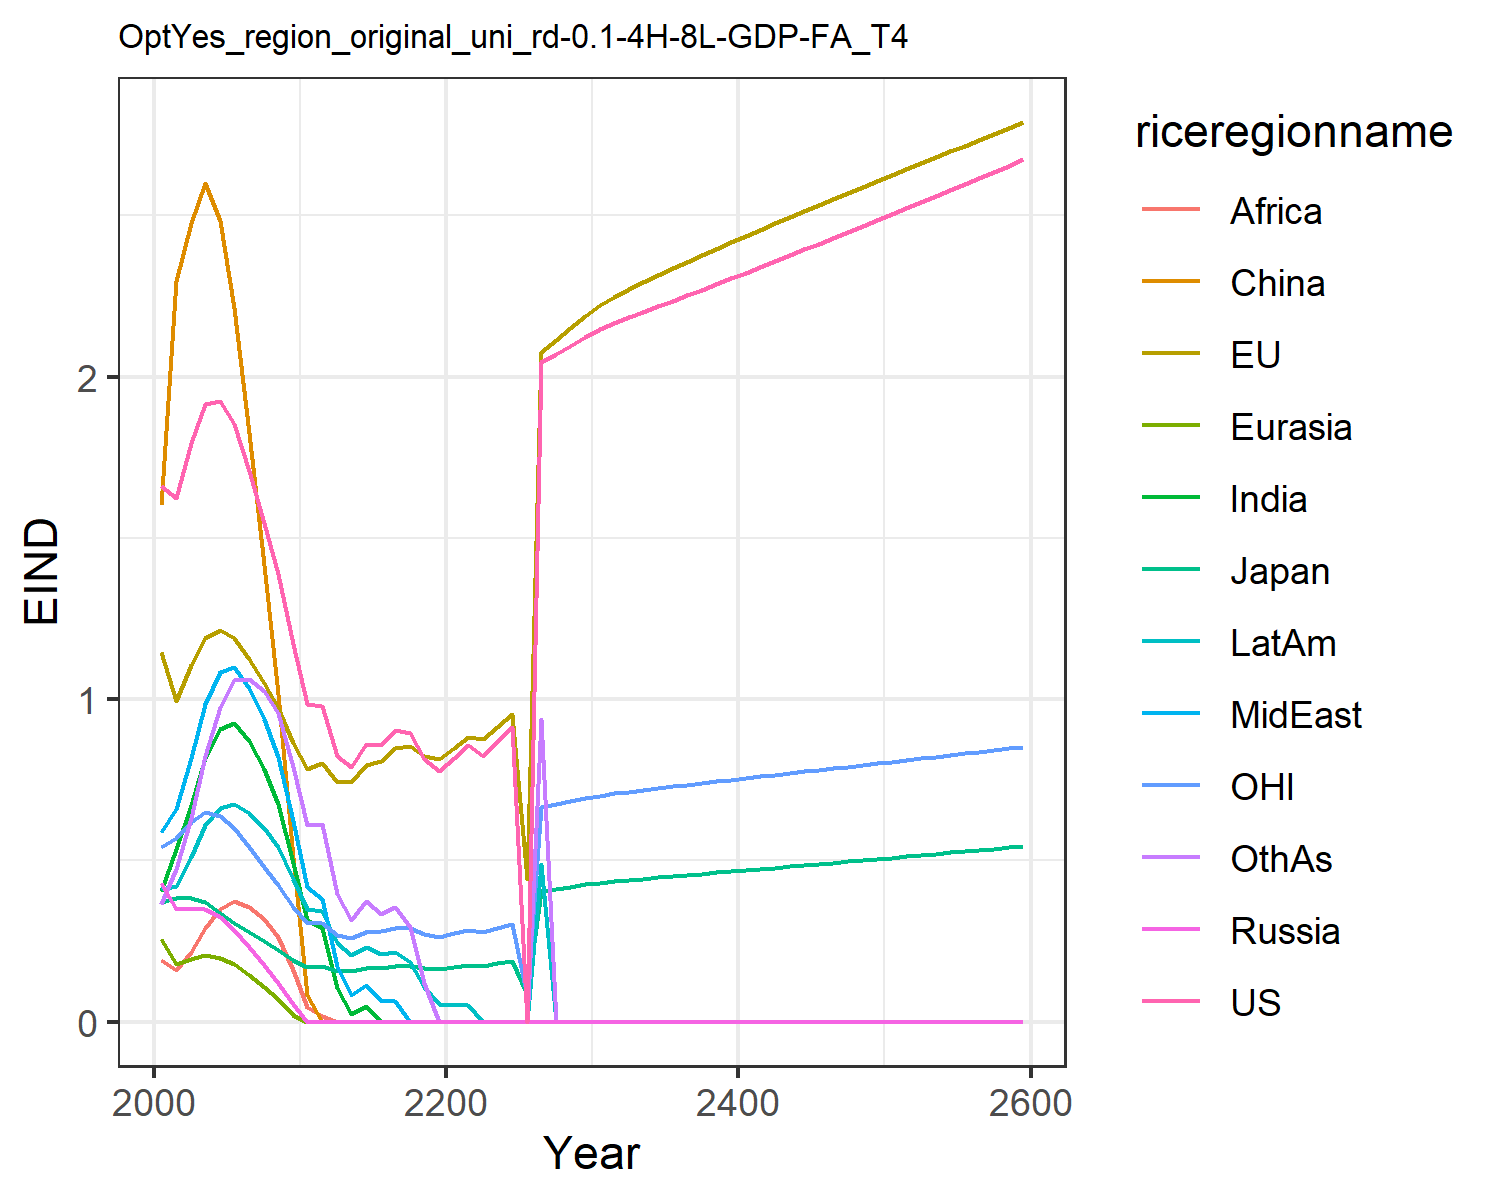

Values plotted in this chart, from the file beside it:
1.6621334550980102, 1.1460506191660516, 0.3699659257424831, 0.43123618180564005, 0.2566662932747705, 1.6007411280266048, 0.4051515896926559, 0.5896749604345518, 0.19137708401697257, 0.4122723985071479, 0.541778261497279, 0.3639521027378334
1.624, 0.9941, 0.3821, 0.3488, 0.1802, 2.297, 0.5369, 0.6586, 0.1603, 0.4211, 0.5697, 0.474
1.793, 1.106, 0.384, 0.351, 0.193, 2.475, 0.6704, 0.8175, 0.2151, 0.5121, 0.62, 0.6314
1.915, 1.189, 0.3721, 0.3507, 0.2055, 2.6, 0.8181, 0.9844, 0.2891, 0.6093, 0.65, 0.8237
1.925, 1.213, 0.3357, 0.3247, 0.1988, 2.483, 0.9079, 1.083, 0.3483, 0.664, 0.6385, 0.9754
1.854, 1.19, 0.3068, 0.2853, 0.1787, 2.213, 0.9262, 1.098, 0.3735, 0.6758, 0.5999, 1.06
1.707, 1.126, 0.2787, 0.2313, 0.1453, 1.827, 0.8705, 1.035, 0.3564, 0.6473, 0.5406, 1.063
1.548, 1.051, 0.2503, 0.1752, 0.108, 1.417, 0.7829, 0.9398, 0.3189, 0.6007, 0.4808, 1.026
1.389, 0.9725, 0.2236, 0.1211, 0.06985, 1.015, 0.6734, 0.8221, 0.2638, 0.5422, 0.4243, 0.9561
1.172, 0.8646, 0.1922, 0.05479, 0.01992, 0.5115, 0.4927, 0.6233, 0.1594, 0.443, 0.3566, 0.7905
0.9841, 0.7833, 0.1701, 0.0, 0.0, 0.08369, 0.3157, 0.4171, 0.04432, 0.3479, 0.3056, 0.6103
0.9793, 0.8017, 0.1716, 0.0, 0.0, 0.0, 0.2918, 0.3792, 0.01802, 0.342, 0.3058, 0.6129
0.8243, 0.7438, 0.1577, 0.0, 0.0, 0.0, 0.1038, 0.1713, 0.0, 0.244, 0.2687, 0.3958
0.7883, 0.7425, 0.156, 0.0, 0.0, 0.0, 0.02243, 0.08438, 0.0, 0.2061, 0.2608, 0.3146
0.8603, 0.7953, 0.1655, 0.0, 0.0, 0.0, 0.04964, 0.1132, 0.0, 0.2302, 0.2792, 0.3741
0.8588, 0.8094, 0.1671, 0.0, 0.0, 0.0, 0.0009516, 0.0633, 0.0, 0.2096, 0.2797, 0.3342
0.9049, 0.8477, 0.1737, 0.0, 0.0, 0.0, 0.0, 0.06307, 0.0, 0.216, 0.2918, 0.3567
0.8937, 0.855, 0.174, 0.0, 0.0, 0.0, 0.0, 0.0, 0.0, 0.1851, 0.2899, 0.2928
0.8138, 0.8242, 0.1667, 0.0, 0.0, 0.0, 0.0, 0.0, 0.0, 0.1081, 0.2712, 0.1195
0.776, 0.8151, 0.164, 0.0, 0.0, 0.0, 0.0, 0.0, 0.0, 0.05491, 0.2628, 8.888290618624841e-7
0.8175, 0.8494, 0.17, 0.0, 0.0, 0.0, 0.0, 0.0, 0.0, 0.05271, 0.2739, 7.326740749154058e-9
0.8574, 0.8839, 0.1761, 0.0, 0.0, 0.0, 0.0, 0.0, 0.0, 0.05081, 0.2849, 0.0
0.8244, 0.8779, 0.1741, 0.0, 0.0, 0.0, 0.0, 0.0, 0.0, 0.0001492, 0.2783, 0.0
0.8689, 0.9149, 0.1808, 0.0, 0.0, 0.0, 0.0, 0.0, 0.0, 0.0, 0.2906, 0.0
0.9147, 0.9527, 0.1876, 0.0, 0.0, 0.0, 0.0, 0.0, 0.0, 0.0, 0.3032, 0.0
0.0, 0.4434, 0.08703, 0.0, 0.0, 0.0, 0.0, 0.0, 0.0, 0.0, 0.08076, 0.0
2.044, 2.075, 0.4062, 0.0, 0.0, 0.0, 0.0, 0.0, 0.0, 0.4885, 0.6649, 0.9375
2.07, 2.113, 0.4126, 0.0, 0.0, 0.0, 0.0, 0.0, 0.0, 0.0, 0.6743, 0.0
2.096, 2.151, 0.419, 0.0, 0.0, 0.0, 0.0, 0.0, 0.0, 0.0, 0.6837, 0.0
2.123, 2.188, 0.4255, 0.0, 0.0, 0.0, 0.0, 0.0, 0.0, 0.0, 0.6932, 0.0
2.146, 2.22, 0.4311, 0.0, 0.0, 0.0, 0.0, 0.0, 0.0, 0.0, 0.7013, 0.0
2.165, 2.246, 0.4356, 0.0, 0.0, 0.0, 0.0, 0.0, 0.0, 0.0, 0.7075, 0.0
2.183, 2.27, 0.4397, 0.0, 0.0, 0.0, 0.0, 0.0, 0.0, 0.0, 0.7133, 0.0
2.201, 2.293, 0.4437, 0.0, 0.0, 0.0, 0.0, 0.0, 0.0, 0.0, 0.7188, 0.0
2.218, 2.315, 0.4476, 0.0, 0.0, 0.0, 0.0, 0.0, 0.0, 0.0, 0.7241, 0.0
2.235, 2.336, 0.4514, 0.0, 0.0, 0.0, 0.0, 0.0, 0.0, 0.0, 0.7294, 0.0
2.253, 2.356, 0.4552, 0.0, 0.0, 0.0, 0.0, 0.0, 0.0, 0.0, 0.7346, 0.0
2.27, 2.377, 0.459, 0.0, 0.0, 0.0, 0.0, 0.0, 0.0, 0.0, 0.7397, 0.0
2.287, 2.397, 0.4628, 0.0, 0.0, 0.0, 0.0, 0.0, 0.0, 0.0, 0.7449, 0.0
2.305, 2.417, 0.4666, 0.0, 0.0, 0.0, 0.0, 0.0, 0.0, 0.0, 0.75, 0.0
2.322, 2.436, 0.4704, 0.0, 0.0, 0.0, 0.0, 0.0, 0.0, 0.0, 0.7552, 0.0
2.34, 2.456, 0.4742, 0.0, 0.0, 0.0, 0.0, 0.0, 0.0, 0.0, 0.7603, 0.0
2.358, 2.475, 0.478, 0.0, 0.0, 0.0, 0.0, 0.0, 0.0, 0.0, 0.7655, 0.0
2.376, 2.494, 0.4818, 0.0, 0.0, 0.0, 0.0, 0.0, 0.0, 0.0, 0.7706, 0.0
2.394, 2.513, 0.4857, 0.0, 0.0, 0.0, 0.0, 0.0, 0.0, 0.0, 0.7757, 0.0
2.412, 2.532, 0.4895, 0.0, 0.0, 0.0, 0.0, 0.0, 0.0, 0.0, 0.7808, 0.0
2.43, 2.551, 0.4934, 0.0, 0.0, 0.0, 0.0, 0.0, 0.0, 0.0, 0.786, 0.0
2.449, 2.569, 0.4973, 0.0, 0.0, 0.0, 0.0, 0.0, 0.0, 0.0, 0.7911, 0.0
2.467, 2.588, 0.5012, 0.0, 0.0, 0.0, 0.0, 0.0, 0.0, 0.0, 0.7962, 0.0
2.485, 2.606, 0.5051, 0.0, 0.0, 0.0, 0.0, 0.0, 0.0, 0.0, 0.8013, 0.0
2.504, 2.625, 0.509, 0.0, 0.0, 0.0, 0.0, 0.0, 0.0, 0.0, 0.8064, 0.0
2.522, 2.643, 0.5129, 0.0, 0.0, 0.0, 0.0, 0.0, 0.0, 0.0, 0.8115, 0.0
2.541, 2.661, 0.5169, 0.0, 0.0, 0.0, 0.0, 0.0, 0.0, 0.0, 0.8166, 0.0
2.56, 2.68, 0.5208, 0.0, 0.0, 0.0, 0.0, 0.0, 0.0, 0.0, 0.8217, 0.0
2.579, 2.698, 0.5248, 0.0, 0.0, 0.0, 0.0, 0.0, 0.0, 0.0, 0.8268, 0.0
2.597, 2.716, 0.5288, 0.0, 0.0, 0.0, 0.0, 0.0, 0.0, 0.0, 0.8319, 0.0
2.616, 2.734, 0.5329, 0.0, 0.0, 0.0, 0.0, 0.0, 0.0, 0.0, 0.837, 0.0
2.635, 2.752, 0.5369, 0.0, 0.0, 0.0, 0.0, 0.0, 0.0, 0.0, 0.8421, 0.0
2.654, 2.771, 0.541, 0.0, 0.0, 0.0, 0.0, 0.0, 0.0, 0.0, 0.8471, 0.0
2.673, 2.789, 0.545, 0.0, 0.0, 0.0, 0.0, 0.0, 0.0, 0.0, 0.8522, 0.0
